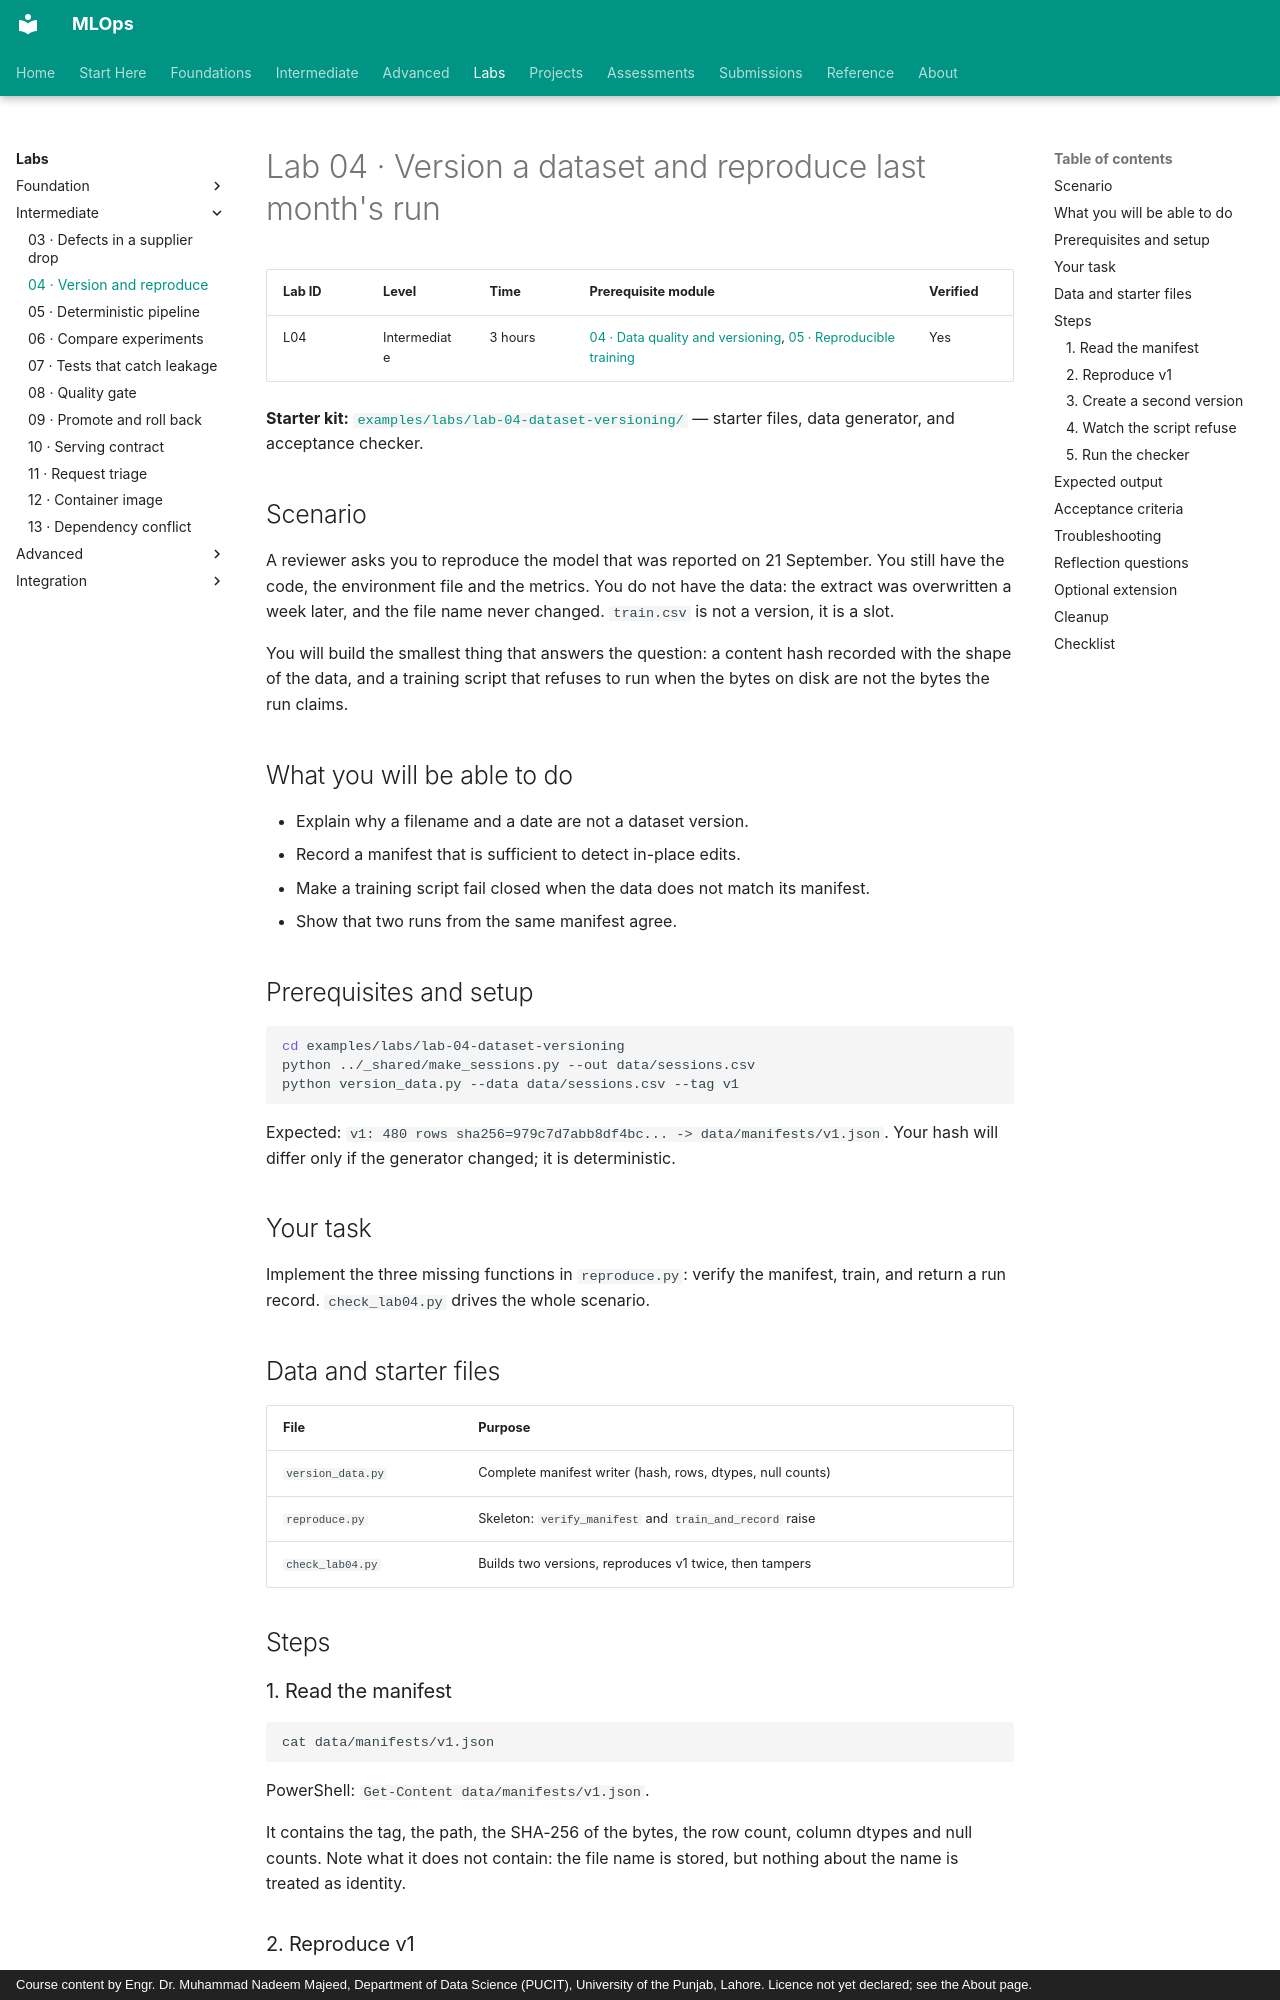

repository: nadeem-majeedch/MLOps · page: labs/lab-04-version-and-reproduce/index.html · generator: mkdocs · copyright: Course content by Engr. Dr. Muhammad Nadeem Majeed, Department of Data Science (PUCIT), University of the Punjab, Lahore. Licence not yet declared; see the About page.

# Lab 04 · Version a dataset and reproduce last month's run

| Lab ID | Level | Time | Prerequisite module | Verified |
|---|---|---|---|---|
| L04 | Intermediate | 3 hours | [04 · Data quality and versioning](../modules/04-data-quality-versioning/index.md), [05 · Reproducible training](../modules/05-reproducible-training/index.md) | Yes |

**Starter kit:** [`examples/labs/lab-04-dataset-versioning/`](https://github.com/nadeem-majeedch/MLOps/tree/main/examples/labs/lab-04-dataset-versioning) — starter files, data generator, and acceptance checker.

## Scenario

A reviewer asks you to reproduce the model that was reported on 21 September.
You still have the code, the environment file and the metrics. You do not have
the data: the extract was overwritten a week later, and the file name never
changed. `train.csv` is not a version, it is a slot.

You will build the smallest thing that answers the question: a content hash
recorded with the shape of the data, and a training script that refuses to run
when the bytes on disk are not the bytes the run claims.

## What you will be able to do

- Explain why a filename and a date are not a dataset version.
- Record a manifest that is sufficient to detect in-place edits.
- Make a training script fail closed when the data does not match its manifest.
- Show that two runs from the same manifest agree.

## Prerequisites and setup

```bash
cd examples/labs/lab-04-dataset-versioning
python ../_shared/make_sessions.py --out data/sessions.csv
python version_data.py --data data/sessions.csv --tag v1
```

Expected: `v1: 480 rows sha256=979c7d7abb8df4bc... -> data/manifests/v1.json`.
Your hash will differ only if the generator changed; it is deterministic.

## Your task

Implement the three missing functions in `reproduce.py`: verify the manifest,
train, and return a run record. `check_lab04.py` drives the whole scenario.

## Data and starter files

| File | Purpose |
|---|---|
| `version_data.py` | Complete manifest writer (hash, rows, dtypes, null counts) |
| `reproduce.py` | Skeleton: `verify_manifest` and `train_and_record` raise |
| `check_lab04.py` | Builds two versions, reproduces v1 twice, then tampers |

## Steps

### 1. Read the manifest

```bash
cat data/manifests/v1.json
```

PowerShell: `Get-Content data/manifests/v1.json`.

It contains the tag, the path, the SHA-256 of the bytes, the row count, column
dtypes and null counts. Note what it does not contain: the file name is stored,
but nothing about the name is treated as identity.
